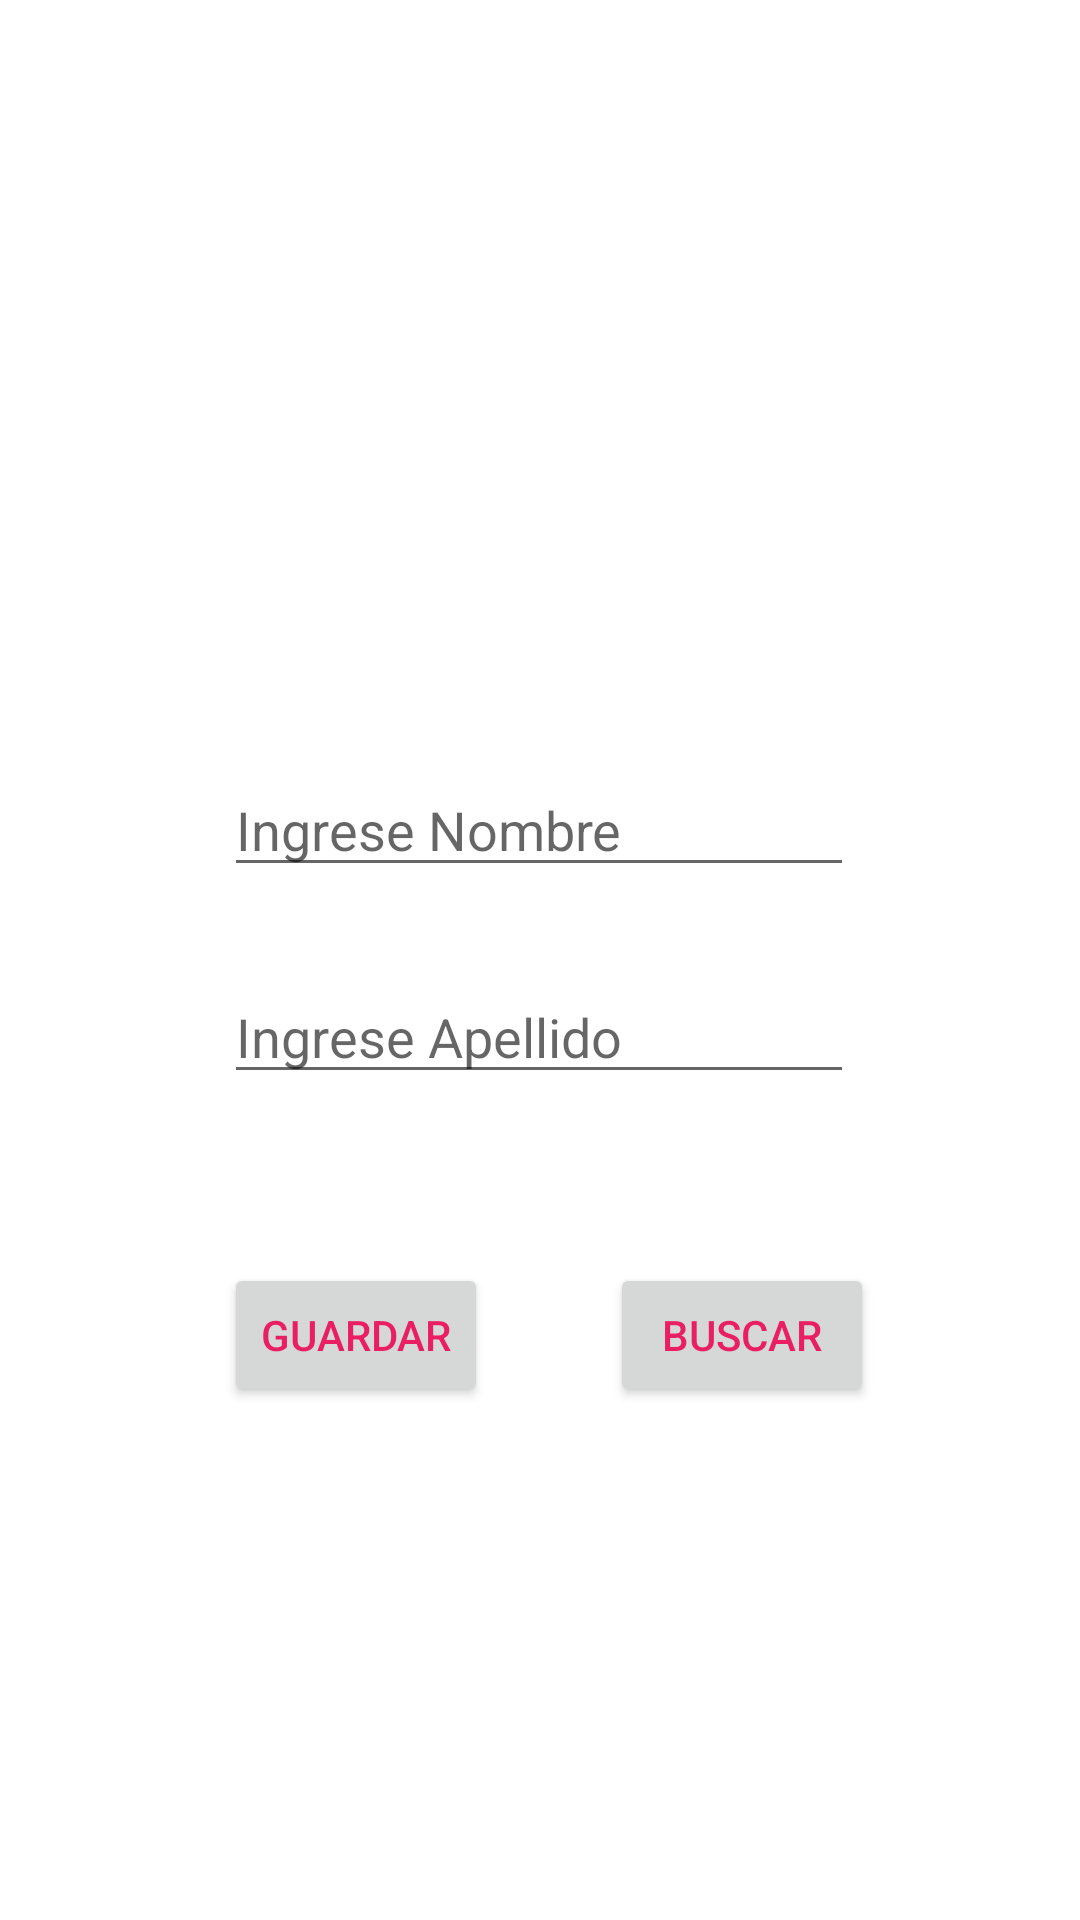

Produce the Android XML layout that renders to this screen, including the resource entries it uses.
<!-- AndroidManifest.xml: application theme Theme.Almacenamiento -->
<!-- res/layout/activity_agenda.xml -->
<?xml version="1.0" encoding="utf-8"?>
<androidx.constraintlayout.widget.ConstraintLayout xmlns:android="http://schemas.android.com/apk/res/android"
    xmlns:app="http://schemas.android.com/apk/res-auto"
    xmlns:tools="http://schemas.android.com/tools"
    android:layout_width="match_parent"
    android:layout_height="match_parent"
    tools:context=".Agenda"
    android:background="@mipmap/blanco">

    <ImageView
        android:id="@+id/imageView3"
        android:layout_width="185dp"
        android:layout_height="187dp"
        app:layout_constraintBottom_toBottomOf="parent"
        app:layout_constraintEnd_toEndOf="parent"
        app:layout_constraintStart_toStartOf="parent"
        app:layout_constraintTop_toTopOf="parent"
        app:layout_constraintVertical_bias="0.106"
        app:srcCompat="@mipmap/logo" />

    <Button
        android:id="@+id/btn_Guardar_Agenda"
        android:layout_width="wrap_content"
        android:layout_height="wrap_content"
        android:text="@string/btn_Guardar_Agenda"
        android:onClick="GuardarDatos"
        android:textColor="@color/rosa"
        app:layout_constraintBottom_toBottomOf="parent"
        app:layout_constraintEnd_toEndOf="parent"
        app:layout_constraintHorizontal_bias="0.274"
        app:layout_constraintStart_toStartOf="parent"
        app:layout_constraintTop_toTopOf="parent"
        app:layout_constraintVertical_bias="0.711" />

    <Button
        android:id="@+id/btn_Buscar"
        android:layout_width="wrap_content"
        android:layout_height="wrap_content"
        android:text="@string/btn_Buscar"
        android:onClick="Buscar"
        android:textColor="@color/rosa"
        app:layout_constraintBottom_toBottomOf="parent"
        app:layout_constraintEnd_toEndOf="parent"
        app:layout_constraintHorizontal_bias="0.747"
        app:layout_constraintStart_toStartOf="parent"
        app:layout_constraintTop_toTopOf="parent"
        app:layout_constraintVertical_bias="0.711" />

    <EditText
        android:id="@+id/txt_nombre"
        android:layout_width="wrap_content"
        android:layout_height="wrap_content"
        android:ems="10"
        android:hint="@string/txt_nombre"
        android:inputType="textPersonName"
        app:layout_constraintBottom_toBottomOf="parent"
        app:layout_constraintEnd_toEndOf="parent"
        app:layout_constraintHorizontal_bias="0.497"
        app:layout_constraintStart_toStartOf="parent"
        app:layout_constraintTop_toTopOf="parent"
        app:layout_constraintVertical_bias="0.425" />

    <EditText
        android:id="@+id/txt_apellido"
        android:layout_width="wrap_content"
        android:layout_height="wrap_content"
        android:ems="10"
        android:hint="@string/txt_apellido"
        android:inputType="textPersonName"
        app:layout_constraintBottom_toBottomOf="parent"
        app:layout_constraintEnd_toEndOf="parent"
        app:layout_constraintHorizontal_bias="0.497"
        app:layout_constraintStart_toStartOf="parent"
        app:layout_constraintTop_toTopOf="parent"
        app:layout_constraintVertical_bias="0.54" />
</androidx.constraintlayout.widget.ConstraintLayout>
<!-- resources referenced by this layout -->
<resources>
  <color name="rosa">#E91E63</color>
  <string name="btn_Buscar">Buscar</string>
  <string name="btn_Guardar_Agenda">Guardar</string>
  <string name="txt_apellido">Ingrese Apellido</string>
  <string name="txt_nombre">Ingrese Nombre</string>
  <style name="Theme.Almacenamiento" parent="Theme.MaterialComponents.DayNight.DarkActionBar">
          
          <item name="colorPrimary">@color/purple_500</item>
          <item name="colorPrimaryVariant">@color/purple_700</item>
          <item name="colorOnPrimary">@color/white</item>
          
          <item name="colorSecondary">@color/teal_200</item>
          <item name="colorSecondaryVariant">@color/teal_700</item>
          <item name="colorOnSecondary">@color/black</item>
          
          <item name="android:statusBarColor" tools:targetApi="l">?attr/colorPrimaryVariant</item>
          
      </style>
  <color name="purple_500">#020d52</color>
  <color name="purple_700">#2196F3</color>
  <color name="white">#FFFFFF</color>
  <color name="teal_200">#FF03DAC5</color>
  <color name="teal_700">#009688</color>
  <color name="black">#FF000000</color>
</resources>
